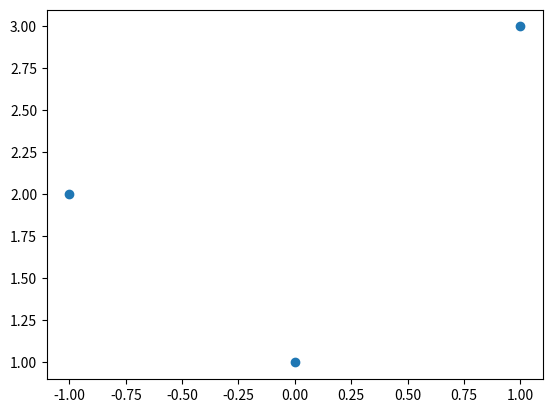

Recreate this plot in Python.
# -*- coding: utf-8 -*-
"""
Spyder Editor

This is a temporary script file.
"""

from scipy.interpolate import lagrange
import matplotlib.pyplot as plt

x = [-1,0,1]
y = [2,1,3]
l = lagrange(x,y)
print(l)

#Solución particular
print(l(1/2))
plt.plot(x,y,'o')
plt.show()